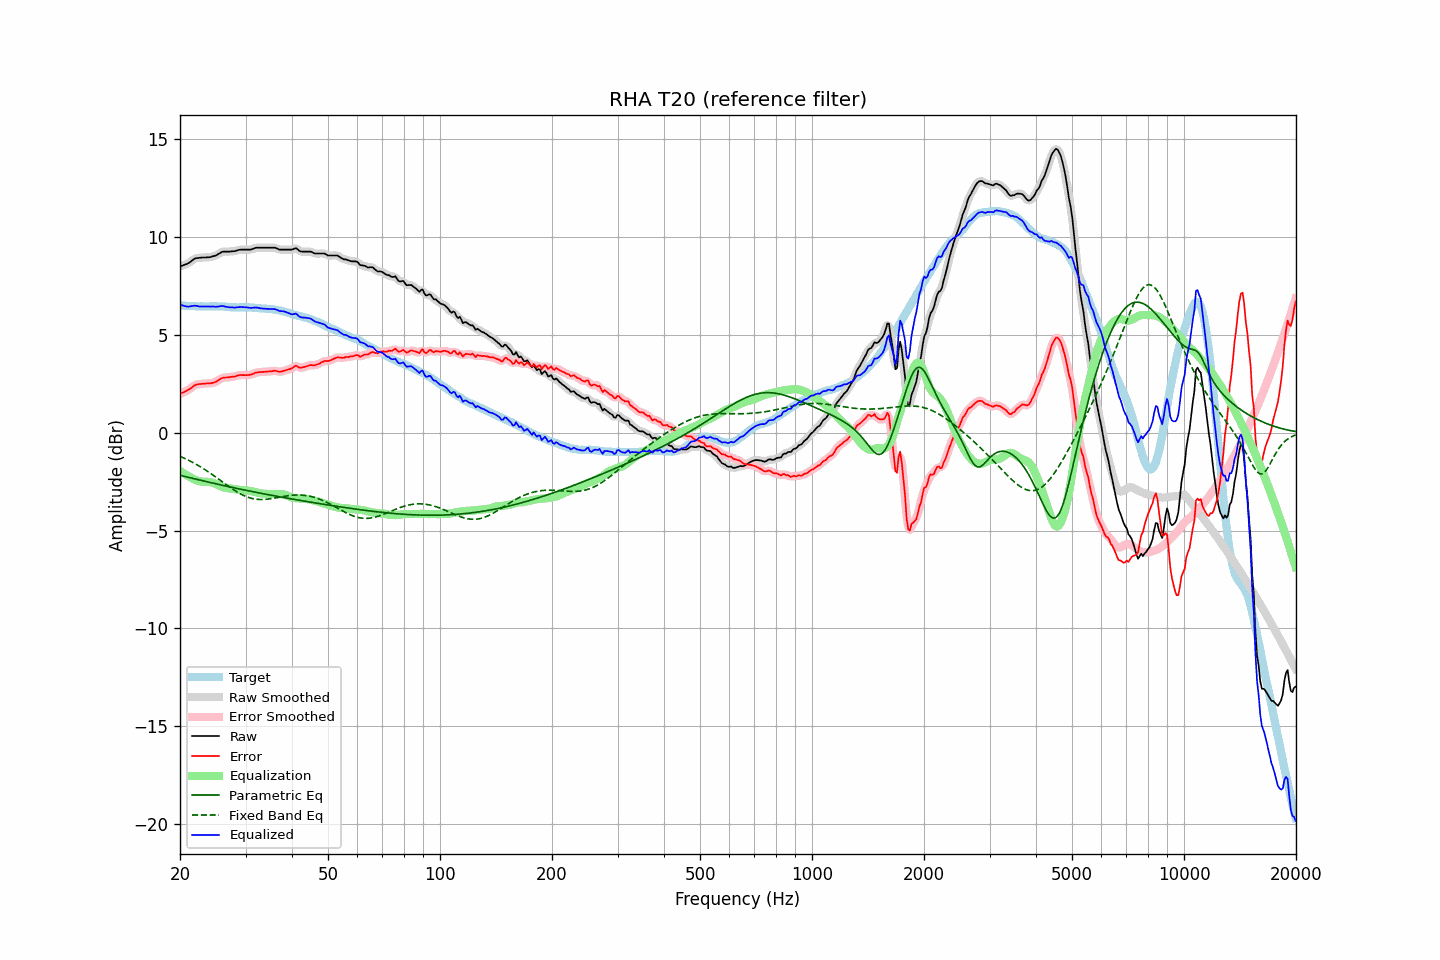

Source data for this figure (header and first rows):
frequency, raw, error, smoothed, error_smoothed, equalization, parametric_eq, fixed_band_eq, equalized_raw, equalized_smoothed, target
20.00, 8.49, 1.98, 8.49, 1.98, -1.95, -2.17, -1.21, 6.54, 6.54, 6.51
20.20, 8.52, 2.02, 8.52, 2.02, -2.01, -2.19, -1.24, 6.51, 6.51, 6.50
20.40, 8.55, 2.05, 8.55, 2.05, -2.06, -2.21, -1.28, 6.49, 6.49, 6.50
20.61, 8.58, 2.09, 8.58, 2.09, -2.11, -2.23, -1.32, 6.47, 6.47, 6.49
20.81, 8.61, 2.13, 8.61, 2.14, -2.16, -2.25, -1.36, 6.45, 6.45, 6.48
21.02, 8.65, 2.18, 8.65, 2.18, -2.21, -2.28, -1.39, 6.44, 6.44, 6.47
21.23, 8.70, 2.23, 8.70, 2.23, -2.26, -2.29, -1.44, 6.44, 6.45, 6.47
21.44, 8.76, 2.29, 8.76, 2.29, -2.30, -2.31, -1.48, 6.46, 6.46, 6.48
21.66, 8.82, 2.35, 8.82, 2.36, -2.35, -2.33, -1.52, 6.47, 6.48, 6.47
21.87, 8.88, 2.42, 8.87, 2.41, -2.39, -2.35, -1.57, 6.49, 6.48, 6.47
22.09, 8.91, 2.46, 8.91, 2.45, -2.43, -2.37, -1.61, 6.48, 6.48, 6.45
22.31, 8.92, 2.47, 8.92, 2.47, -2.46, -2.39, -1.66, 6.46, 6.47, 6.45
22.54, 8.93, 2.49, 8.93, 2.48, -2.48, -2.41, -1.71, 6.45, 6.45, 6.44
22.76, 8.94, 2.49, 8.94, 2.49, -2.50, -2.43, -1.76, 6.44, 6.44, 6.45
22.99, 8.95, 2.50, 8.95, 2.50, -2.50, -2.45, -1.81, 6.45, 6.44, 6.45
23.22, 8.95, 2.51, 8.95, 2.51, -2.51, -2.47, -1.86, 6.44, 6.44, 6.44
23.45, 8.95, 2.51, 8.95, 2.51, -2.51, -2.49, -1.91, 6.44, 6.45, 6.44
23.69, 8.96, 2.52, 8.96, 2.52, -2.51, -2.51, -1.97, 6.45, 6.44, 6.44
23.92, 8.96, 2.52, 8.96, 2.52, -2.52, -2.53, -2.02, 6.44, 6.45, 6.44
24.16, 8.97, 2.52, 8.98, 2.53, -2.53, -2.55, -2.08, 6.44, 6.45, 6.45
24.40, 9.00, 2.54, 8.99, 2.54, -2.55, -2.57, -2.13, 6.45, 6.44, 6.46
24.65, 9.02, 2.56, 9.02, 2.56, -2.58, -2.59, -2.19, 6.44, 6.44, 6.46
24.89, 9.04, 2.58, 9.05, 2.59, -2.61, -2.61, -2.25, 6.43, 6.44, 6.46
25.14, 9.08, 2.63, 9.08, 2.63, -2.65, -2.62, -2.31, 6.44, 6.44, 6.45
25.39, 9.13, 2.69, 9.13, 2.68, -2.68, -2.64, -2.37, 6.45, 6.45, 6.45
25.65, 9.18, 2.74, 9.18, 2.74, -2.72, -2.66, -2.43, 6.46, 6.46, 6.45
25.91, 9.23, 2.79, 9.22, 2.78, -2.76, -2.68, -2.49, 6.47, 6.47, 6.44
26.16, 9.25, 2.81, 9.25, 2.80, -2.79, -2.70, -2.55, 6.47, 6.46, 6.44
26.43, 9.25, 2.82, 9.25, 2.82, -2.81, -2.72, -2.61, 6.44, 6.45, 6.43
26.69, 9.25, 2.82, 9.25, 2.82, -2.83, -2.73, -2.67, 6.43, 6.43, 6.43
26.96, 9.25, 2.83, 9.25, 2.83, -2.84, -2.75, -2.73, 6.41, 6.41, 6.42
27.23, 9.25, 2.84, 9.25, 2.84, -2.85, -2.77, -2.78, 6.40, 6.41, 6.41
27.50, 9.26, 2.85, 9.26, 2.85, -2.86, -2.79, -2.84, 6.40, 6.40, 6.41
27.77, 9.27, 2.86, 9.27, 2.86, -2.87, -2.81, -2.90, 6.40, 6.40, 6.41
28.05, 9.27, 2.86, 9.28, 2.88, -2.89, -2.82, -2.95, 6.39, 6.40, 6.41
28.33, 9.30, 2.90, 9.30, 2.90, -2.90, -2.84, -3.00, 6.40, 6.40, 6.40
28.62, 9.32, 2.93, 9.32, 2.92, -2.91, -2.86, -3.05, 6.41, 6.41, 6.39
28.90, 9.34, 2.94, 9.34, 2.94, -2.92, -2.88, -3.10, 6.42, 6.42, 6.40
29.19, 9.35, 2.95, 9.35, 2.95, -2.93, -2.89, -3.14, 6.42, 6.42, 6.40
29.48, 9.35, 2.94, 9.35, 2.94, -2.94, -2.91, -3.18, 6.41, 6.42, 6.41
29.78, 9.35, 2.94, 9.35, 2.94, -2.94, -2.93, -3.22, 6.41, 6.41, 6.41
30.08, 9.35, 2.93, 9.35, 2.94, -2.95, -2.94, -3.26, 6.40, 6.40, 6.42
30.38, 9.35, 2.95, 9.35, 2.94, -2.95, -2.96, -3.29, 6.40, 6.39, 6.40
30.68, 9.35, 2.95, 9.35, 2.95, -2.96, -2.98, -3.32, 6.39, 6.38, 6.40
30.99, 9.35, 2.96, 9.36, 2.96, -2.98, -2.99, -3.34, 6.37, 6.38, 6.39
31.30, 9.38, 2.99, 9.38, 2.99, -3.00, -3.01, -3.36, 6.38, 6.38, 6.39
31.61, 9.41, 3.02, 9.41, 3.03, -3.02, -3.03, -3.38, 6.39, 6.39, 6.39
31.93, 9.44, 3.07, 9.44, 3.06, -3.04, -3.04, -3.39, 6.40, 6.39, 6.38
32.24, 9.45, 3.08, 9.45, 3.08, -3.06, -3.06, -3.40, 6.39, 6.38, 6.37
32.57, 9.45, 3.09, 9.45, 3.09, -3.08, -3.07, -3.41, 6.37, 6.37, 6.36
32.89, 9.45, 3.10, 9.45, 3.10, -3.10, -3.09, -3.41, 6.35, 6.36, 6.35
33.22, 9.45, 3.10, 9.45, 3.10, -3.11, -3.11, -3.41, 6.34, 6.34, 6.35
33.55, 9.45, 3.11, 9.45, 3.11, -3.11, -3.12, -3.41, 6.34, 6.34, 6.34
33.89, 9.45, 3.11, 9.45, 3.11, -3.12, -3.14, -3.41, 6.33, 6.33, 6.34
34.23, 9.45, 3.12, 9.45, 3.12, -3.13, -3.15, -3.40, 6.32, 6.32, 6.33
34.57, 9.45, 3.13, 9.45, 3.13, -3.13, -3.17, -3.39, 6.32, 6.32, 6.33
34.92, 9.45, 3.14, 9.45, 3.13, -3.14, -3.18, -3.38, 6.31, 6.31, 6.31
35.27, 9.45, 3.13, 9.45, 3.14, -3.14, -3.20, -3.36, 6.31, 6.32, 6.32
35.62, 9.45, 3.15, 9.45, 3.15, -3.14, -3.21, -3.35, 6.31, 6.32, 6.30
35.97, 9.45, 3.17, 9.44, 3.16, -3.14, -3.23, -3.34, 6.31, 6.31, 6.28
... 635 more rows
